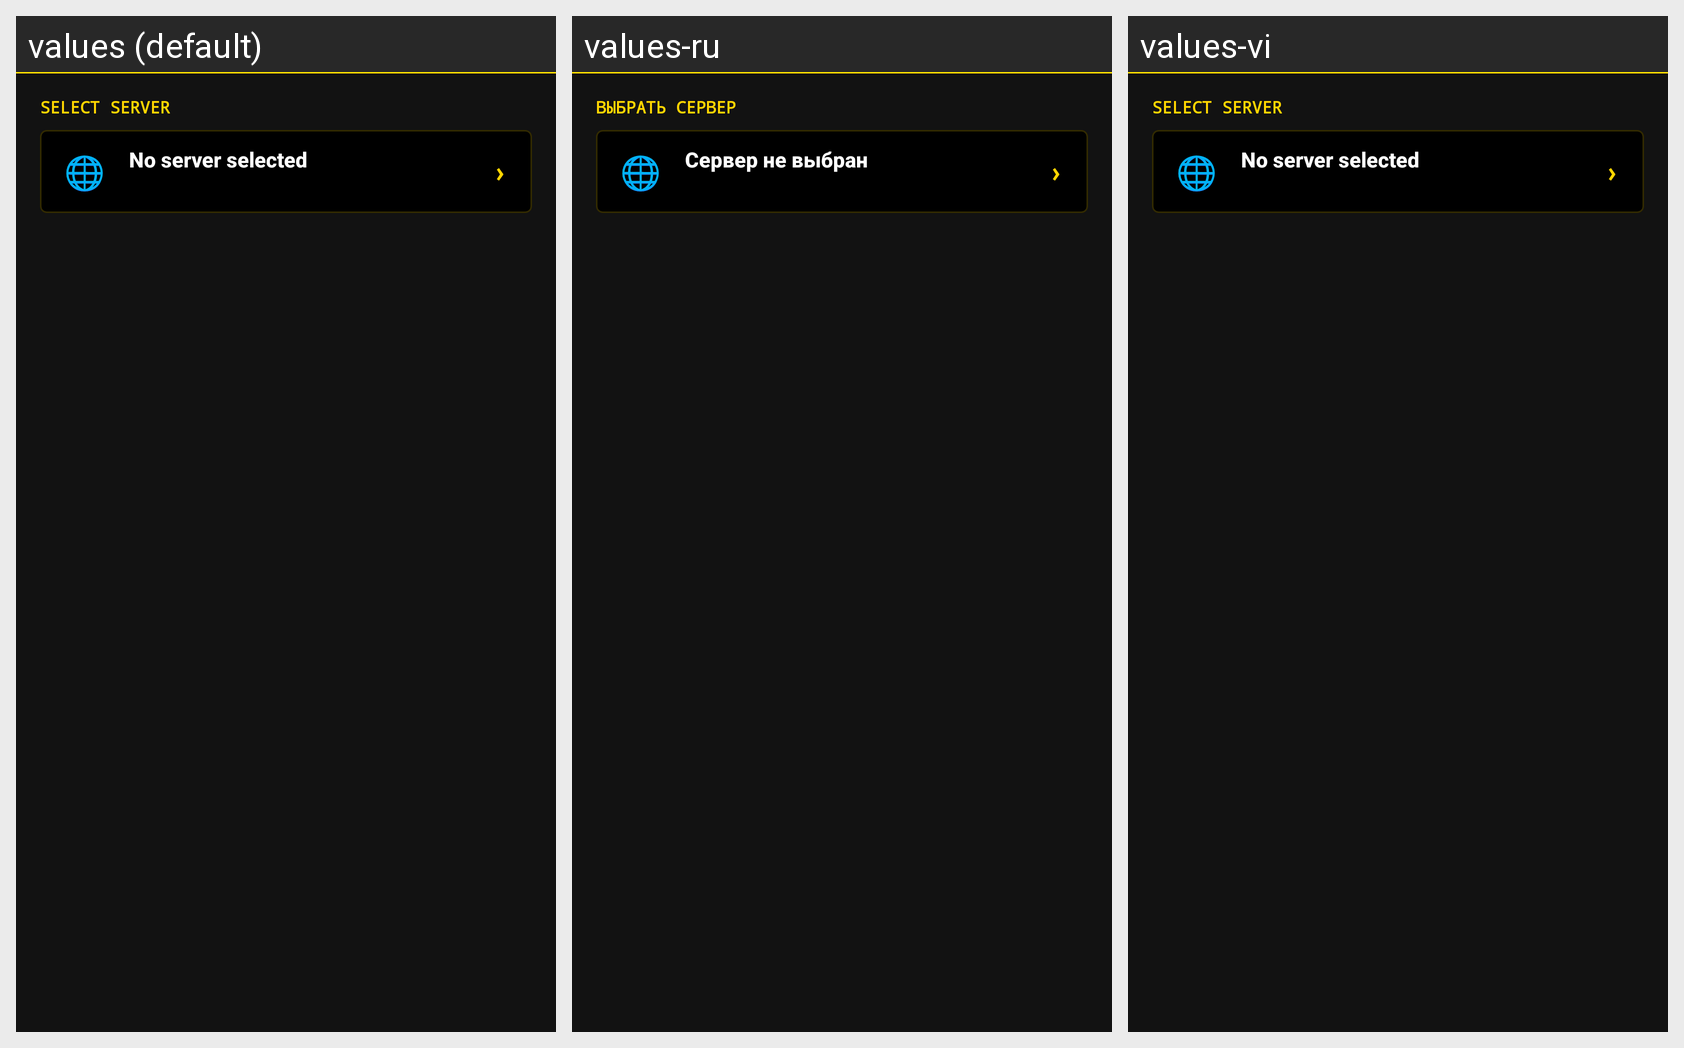

Translations of the strings shown on this Android screen, per locale in the grid:
Android screen res/layout/sumrax_server_picker_bar.xml rendered under 3 locales, left to right: values (default), values-ru, values-vi. Device: Nexus 5 (rendered at 1080×1920; each locale shown at half size, 540×960, under a caption strip naming it); theme AppThemeDayNight.NoActionBar.
Strings drawn on this screen, with the default value and each locale's value (text and hints the layout hard-codes, and strings that could not be matched under every locale, appear in the picture but are not listed):

sumrax_select_server
  values: SELECT SERVER
  values-ru: ВЫБРАТЬ СЕРВЕР
  values-vi: SELECT SERVER  [not translated; the default value is used]

sumrax_no_server_selected
  values: No server selected
  values-ru: Сервер не выбран
  values-vi: No server selected  [not translated; the default value is used]
